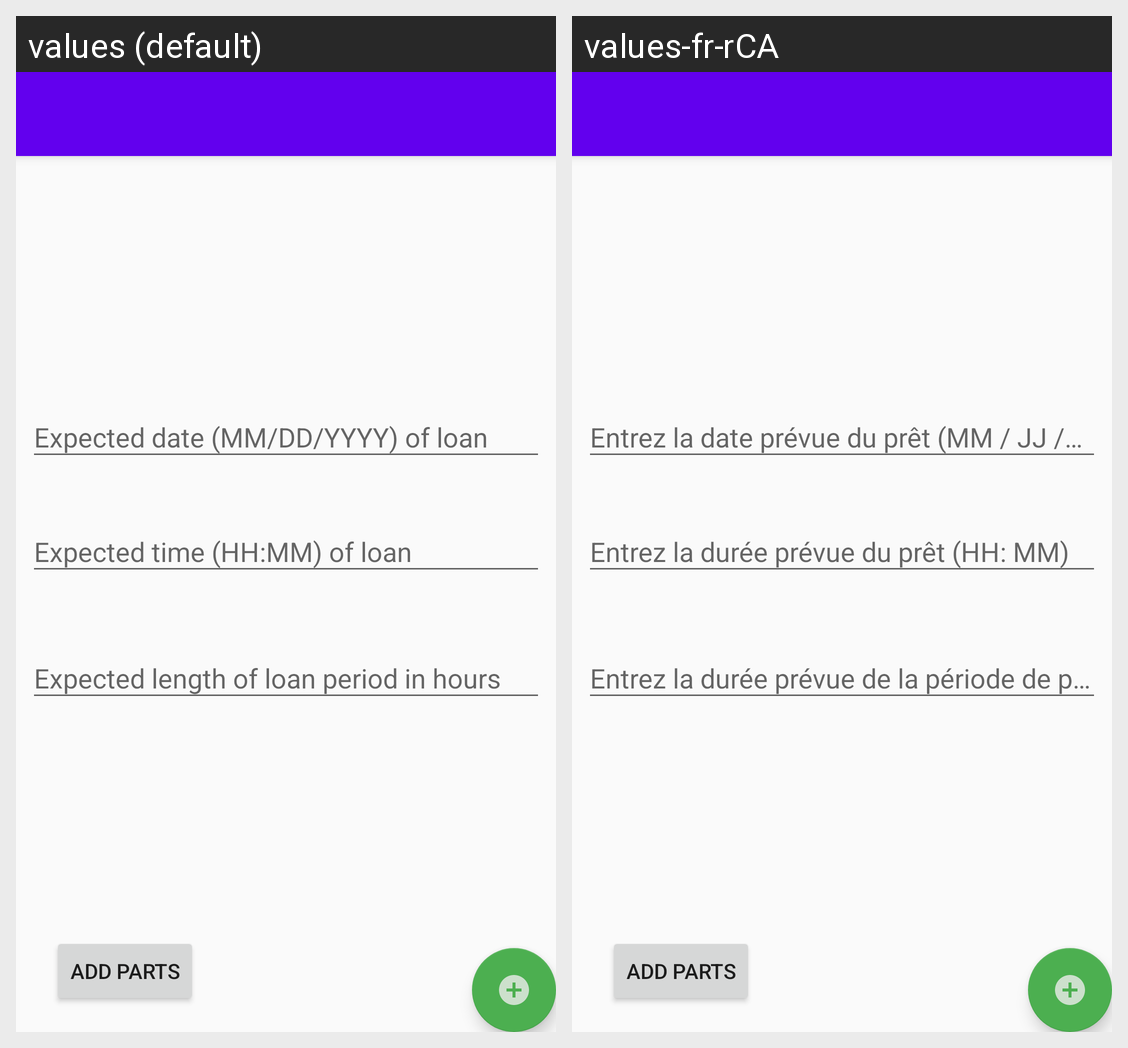

Translations of the strings shown on this Android screen, per locale in the grid:
Android screen res/layout/activity_new_request.xml rendered under 2 locales, left to right: values (default), values-fr-rCA. Device: Nexus 5 (rendered at 1080×1920; each locale shown at half size, 540×960, under a caption strip naming it); theme AppTheme.NoActionBar.
Strings drawn on this screen, with the default value and each locale's value (text and hints the layout hard-codes, and strings that could not be matched under every locale, appear in the picture but are not listed):

hint_datepicker
  values: Expected date (MM/DD/YYYY) of loan
  values-fr-rCA: Entrez la date prévue du prêt (MM / JJ / AAAA)

hint_timepicker
  values: Expected time (HH:MM) of loan
  values-fr-rCA: Entrez la durée prévue du prêt (HH: MM)

hint_time_length
  values: Expected length of loan period in hours
  values-fr-rCA: Entrez la durée prévue de la période de prêt en heures

add_part_label
  values: Add parts
  values-fr-rCA: Add parts  [not translated; the default value is used]
